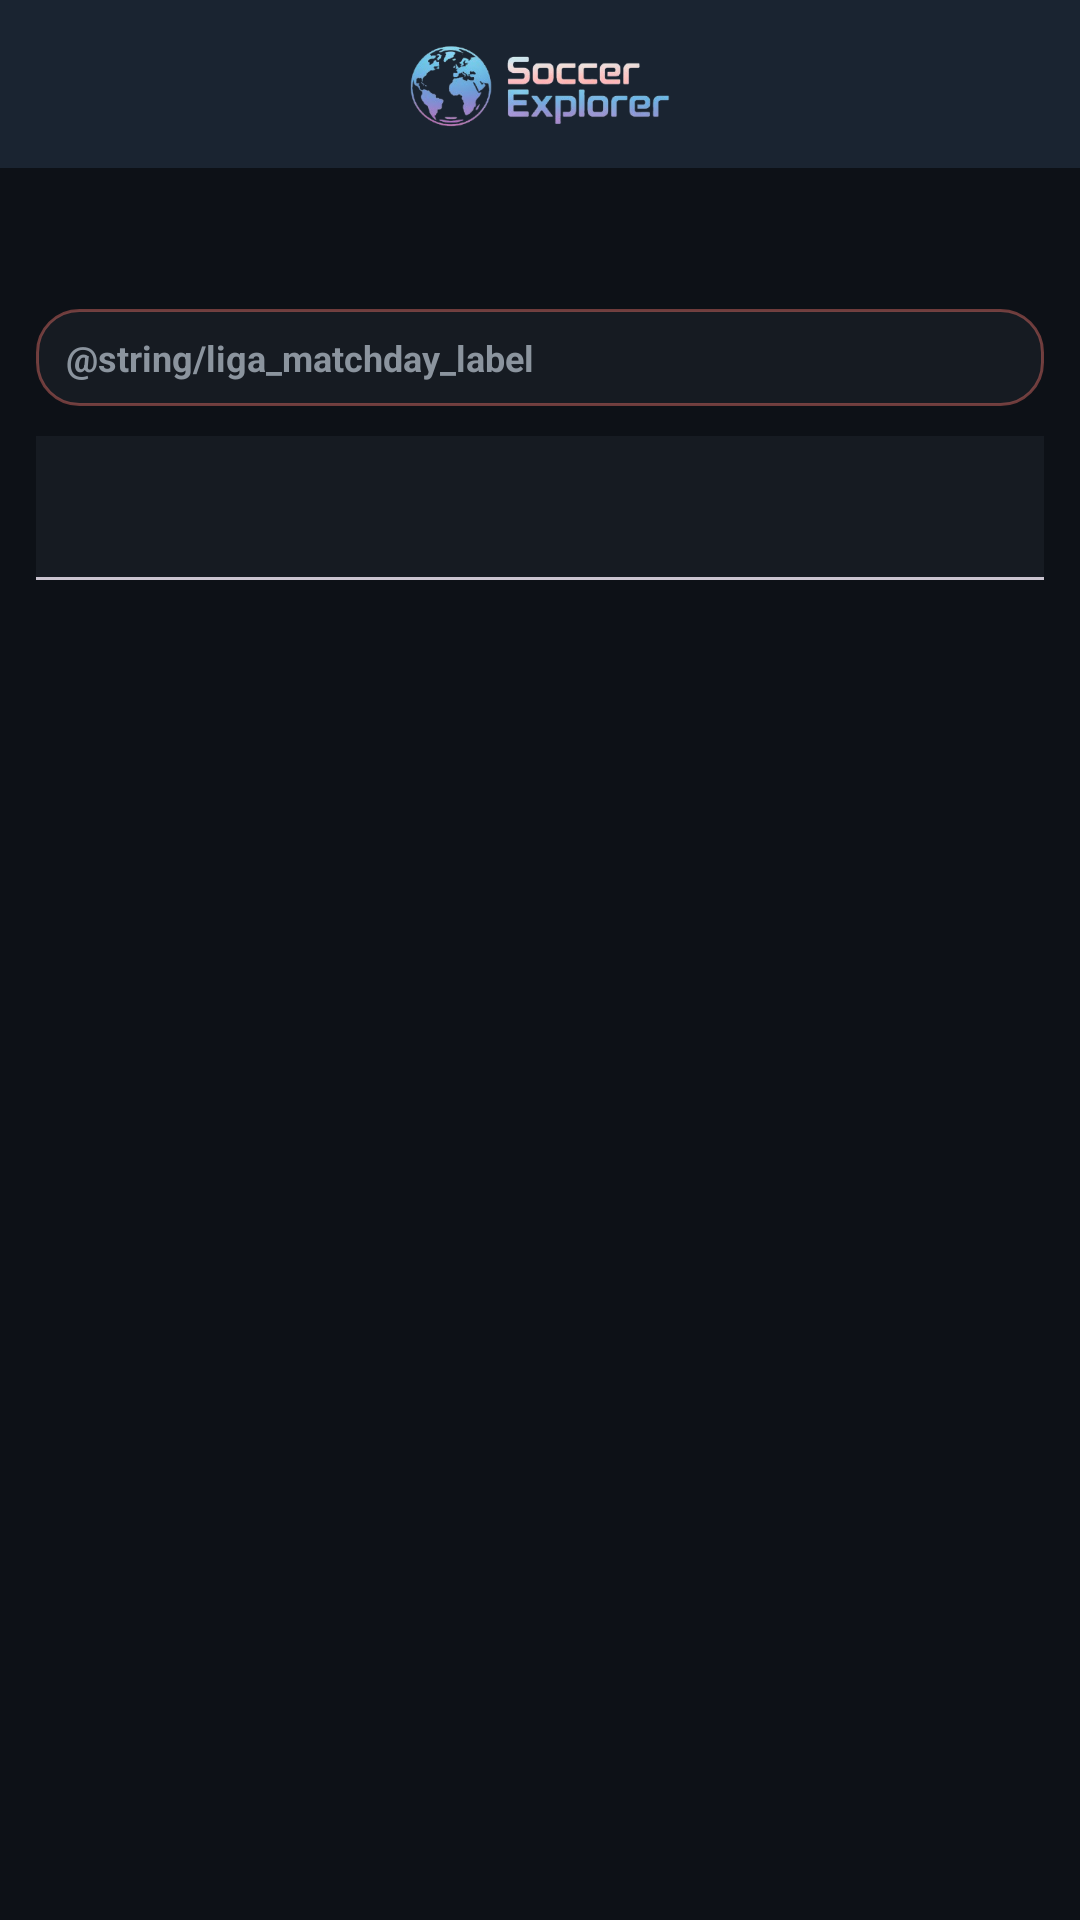

Produce the Android XML layout that renders to this screen, including the resource entries it uses.
<!-- AndroidManifest.xml: application theme Theme.SoccerExplorer -->
<!-- res/layout/activity_liga_detalle.xml -->
<?xml version="1.0" encoding="utf-8"?>
<LinearLayout xmlns:android="http://schemas.android.com/apk/res/android"
    xmlns:app="http://schemas.android.com/apk/res-auto"
    xmlns:tools="http://schemas.android.com/tools"
    android:layout_width="match_parent"
    android:layout_height="match_parent"
    android:background="@color/background_primary"
    android:fitsSystemWindows="true"
    android:orientation="vertical">

    <com.google.android.material.appbar.MaterialToolbar
        android:id="@+id/toolbarLigaDetalle"
        android:layout_width="match_parent"
        android:layout_height="56dp"
        android:background="@color/background_secondary"
        android:elevation="2dp"
        android:paddingStart="16dp"
        android:paddingEnd="16dp"
        app:navigationIcon="@drawable/ic_arrow_back"
        app:navigationIconTint="@color/text_primary"
        app:title="">

        <FrameLayout
            android:layout_width="match_parent"
            android:layout_height="match_parent"
            android:layout_gravity="center"
            android:foregroundGravity="center">

            <ImageView
                android:layout_width="138dp"
                android:layout_height="30dp"
                android:layout_gravity="center"
                android:contentDescription="@string/app_name"
                android:scaleType="fitCenter"
                android:src="@drawable/logo" />
        </FrameLayout>
    </com.google.android.material.appbar.MaterialToolbar>

    <LinearLayout
        android:layout_width="match_parent"
        android:layout_height="match_parent"
        android:orientation="vertical"
        android:paddingStart="12dp"
        android:paddingTop="10dp"
        android:paddingEnd="12dp"
        android:paddingBottom="10dp">

        <TextView
            android:id="@+id/tvLigaDetalleLeagueTitle"
            android:layout_width="match_parent"
            android:layout_height="wrap_content"
            android:textColor="@color/text_primary"
            android:textSize="20sp"
            android:textStyle="bold"
            tools:text="Premier League" />

        <LinearLayout
            android:id="@+id/layoutLigaMatchdayFilter"
            android:layout_width="match_parent"
            android:layout_height="wrap_content"
            android:layout_marginTop="10dp"
            android:background="@drawable/bg_liga_selector"
            android:gravity="center_vertical"
            android:orientation="horizontal"
            android:paddingStart="10dp"
            android:paddingTop="8dp"
            android:paddingEnd="10dp"
            android:paddingBottom="8dp">

            <TextView
                android:layout_width="wrap_content"
                android:layout_height="wrap_content"
                android:text="@string/liga_matchday_label"
                android:textColor="@color/text_secondary"
                android:textSize="12sp"
                android:textStyle="bold" />

            <Spinner
                android:id="@+id/spinnerJornadaDetalle"
                android:layout_width="0dp"
                android:layout_height="wrap_content"
                android:layout_marginStart="10dp"
                android:layout_weight="1"
                android:background="@android:color/transparent"
                android:popupBackground="@color/background_secondary" />

        </LinearLayout>

        <com.google.android.material.tabs.TabLayout
            android:id="@+id/tabLayoutLigaDetalle"
            android:layout_width="match_parent"
            android:layout_height="wrap_content"
            android:layout_marginTop="10dp"
            app:tabIndicatorColor="@color/accent_coral"
            app:tabIndicatorFullWidth="false"
            app:tabRippleColor="@color/accent_coral_soft"
            app:tabSelectedTextColor="@color/text_primary"
            app:tabTextColor="@color/text_secondary" />

        <TextView
            android:id="@+id/tvLigaDetalleSubtitle"
            android:layout_width="match_parent"
            android:layout_height="wrap_content"
            android:layout_marginTop="8dp"
            android:textColor="@color/text_secondary"
            android:textSize="12sp"
            tools:text="Partidos del jueves, 16 abril 2026" />

        <ProgressBar
            android:id="@+id/pbLigaDetalle"
            style="?android:attr/progressBarStyle"
            android:layout_width="wrap_content"
            android:layout_height="wrap_content"
            android:layout_gravity="center_horizontal"
            android:layout_marginTop="12dp"
            android:indeterminateTint="@color/primary"
            android:visibility="gone" />

        <TextView
            android:id="@+id/tvLigaDetalleStatus"
            android:layout_width="match_parent"
            android:layout_height="wrap_content"
            android:layout_marginTop="10dp"
            android:background="@drawable/bg_news_chip"
            android:paddingStart="12dp"
            android:paddingTop="9dp"
            android:paddingEnd="12dp"
            android:paddingBottom="9dp"
            android:textColor="@color/text_secondary"
            android:textSize="13sp"
            android:visibility="gone"
            tools:text="No hay datos disponibles ahora mismo."
            tools:visibility="visible" />

        <androidx.recyclerview.widget.RecyclerView
            android:id="@+id/rvLigaDetalle"
            android:layout_width="match_parent"
            android:layout_height="0dp"
            android:layout_marginTop="10dp"
            android:layout_weight="1"
            android:clipToPadding="false"
            android:nestedScrollingEnabled="false"
            android:paddingBottom="8dp"
            tools:itemCount="8"
            tools:listitem="@layout/item_liga_partido" />

    </LinearLayout>

</LinearLayout>
<!-- res/layout/item_liga_partido.xml (included above) -->
<?xml version="1.0" encoding="utf-8"?>
<LinearLayout xmlns:android="http://schemas.android.com/apk/res/android"
    android:layout_width="match_parent"
    android:layout_height="wrap_content"
    android:layout_marginBottom="8dp"
    android:background="@drawable/bg_news_card_surface"
    android:orientation="vertical"
    android:padding="12dp">

    <TextView
        android:id="@+id/tvLigaPartidoMeta"
        android:layout_width="wrap_content"
        android:layout_height="wrap_content"
        android:textColor="@color/text_secondary"
        android:textSize="12sp" />

    <LinearLayout
        android:layout_width="match_parent"
        android:layout_height="wrap_content"
        android:layout_marginTop="6dp"
        android:gravity="center_vertical"
        android:orientation="horizontal">

        <ImageView
            android:id="@+id/ivLigaPartidoHomeLogo"
            android:layout_width="28dp"
            android:layout_height="28dp"
            android:contentDescription="@string/matches_team_logo_desc"
            android:src="@mipmap/ic_launcher_round" />

        <TextView
            android:id="@+id/tvLigaPartidoHome"
            android:layout_width="0dp"
            android:layout_height="wrap_content"
            android:layout_marginStart="8dp"
            android:layout_weight="1"
            android:textColor="@color/text_primary"
            android:textSize="14sp"
            android:textStyle="bold" />

        <TextView
            android:id="@+id/tvLigaPartidoScore"
            android:layout_width="wrap_content"
            android:layout_height="wrap_content"
            android:layout_marginStart="8dp"
            android:layout_marginEnd="8dp"
            android:textColor="@color/primary"
            android:textSize="14sp"
            android:textStyle="bold" />

        <TextView
            android:id="@+id/tvLigaPartidoAway"
            android:layout_width="0dp"
            android:layout_height="wrap_content"
            android:layout_weight="1"
            android:gravity="end"
            android:textColor="@color/text_primary"
            android:textSize="14sp"
            android:textStyle="bold" />

        <ImageView
            android:id="@+id/ivLigaPartidoAwayLogo"
            android:layout_width="28dp"
            android:layout_height="28dp"
            android:layout_marginStart="8dp"
            android:contentDescription="@string/matches_team_logo_desc"
            android:src="@mipmap/ic_launcher_round" />

    </LinearLayout>

    <TextView
        android:id="@+id/tvLigaPartidoStatus"
        android:layout_width="wrap_content"
        android:layout_height="wrap_content"
        android:layout_marginTop="8dp"
        android:background="@drawable/bg_news_chip"
        android:paddingStart="8dp"
        android:paddingTop="3dp"
        android:paddingEnd="8dp"
        android:paddingBottom="3dp"
        android:textColor="@color/text_secondary"
        android:textSize="12sp" />

</LinearLayout>
<!-- resources referenced by this layout -->
<resources>
  <color name="accent_coral">#FF7B72</color>
  <color name="accent_coral_soft">#26FF7B72</color>
  <color name="background_primary">#0D1117</color>
  <color name="background_secondary">#161B22</color>
  <color name="primary">#58A6FF</color>
  <color name="text_primary">#F0F6FC</color>
  <color name="text_secondary">#8B949E</color>
  <!-- drawable bg_liga_selector (drawable) -->
  <?xml version="1.0" encoding="utf-8"?>
  <shape xmlns:android="http://schemas.android.com/apk/res/android"
      android:shape="rectangle">
      <solid android:color="@color/background_secondary" />
      <corners android:radius="14dp" />
      <stroke
          android:width="1dp"
          android:color="@color/accent_coral_stroke" />
  </shape>
  <!-- drawable bg_news_chip (drawable) -->
  <?xml version="1.0" encoding="utf-8"?>
  <shape xmlns:android="http://schemas.android.com/apk/res/android"
      android:shape="rectangle">
      <solid android:color="@color/accent_coral_soft" />
      <stroke
          android:width="1dp"
          android:color="@color/accent_coral_stroke" />
      <corners android:radius="12dp" />
  </shape>
  <!-- drawable logo: png bitmap (drawable, 48182 bytes) -->
  <!-- mipmap ic_launcher_round: webp bitmap (mipmap-hdpi, 6716 bytes) -->
  <string name="app_name">SoccerExplorer</string>
  <string name="liga_matchday_label">Matchday</string>
  <string name="matches_team_logo_desc">Escudo del equipo</string>
  <style name="Theme.SoccerExplorer" parent="Base.Theme.SoccerExplorer" />
  <color name="accent_coral_stroke">#66FF7B72</color>
  <style name="Base.Theme.SoccerExplorer" parent="Theme.Material3.DayNight.NoActionBar">
          <item name="colorPrimary">@color/primary</item>
          <item name="colorOnPrimary">@color/on_primary</item>
          <item name="colorSecondary">@color/accent_map</item>
          <item name="colorSurface">@color/background_secondary</item>
          <item name="colorOnSurface">@color/text_primary</item>
          <item name="android:colorBackground">@color/background_primary</item>
          <item name="colorOnBackground">@color/text_primary</item>
          <item name="colorError">@color/error</item>
          <item name="android:statusBarColor">@color/background_primary</item>
          <item name="android:navigationBarColor">@color/background_primary</item>
      </style>
  <color name="on_primary">#FFFFFF</color>
  <color name="accent_map">#FF7B72</color>
  <color name="error">#D32F2F</color>
</resources>
